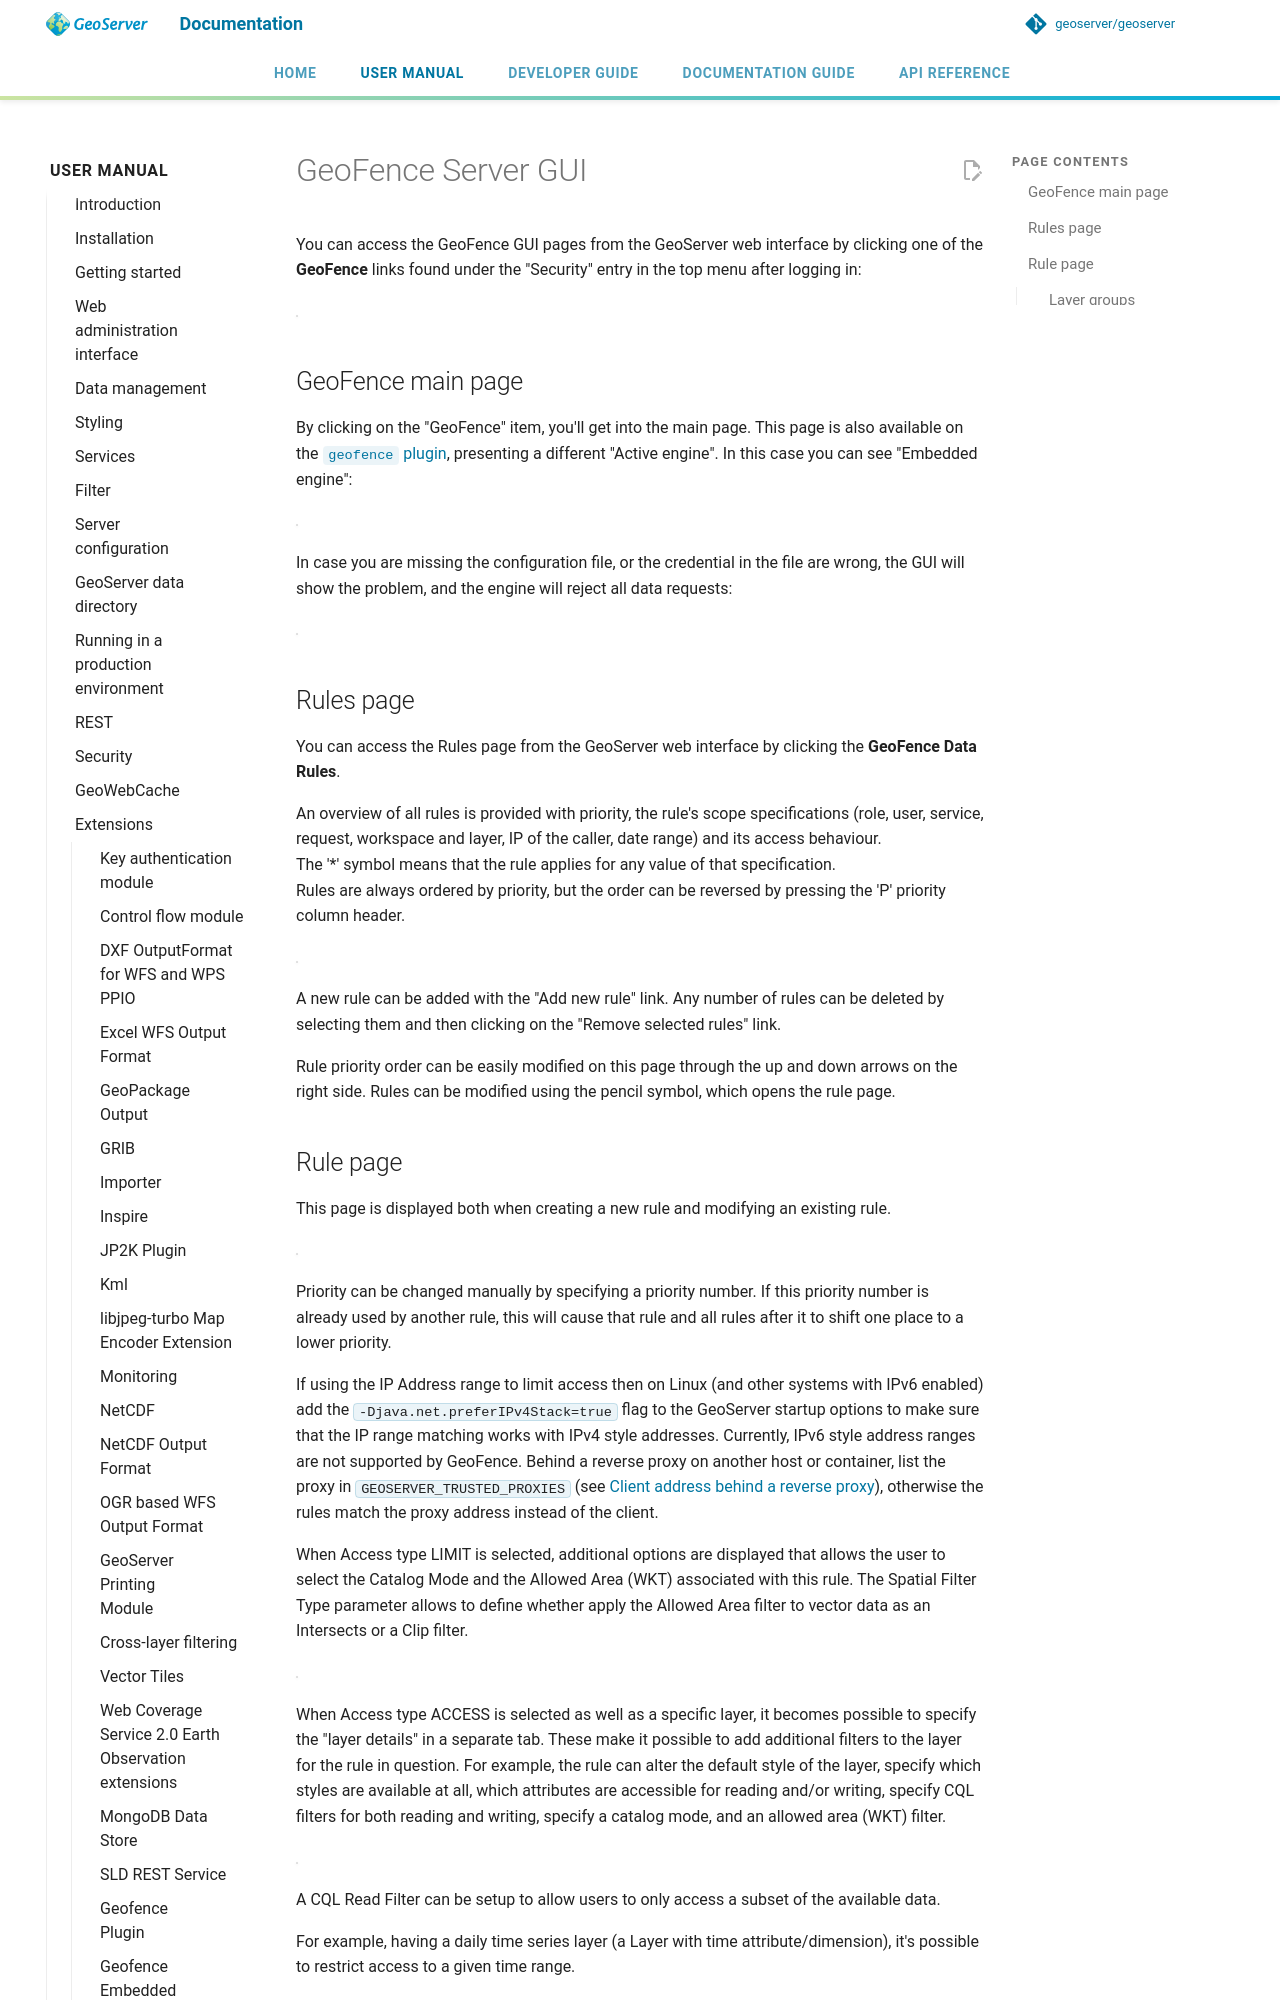

repository: petersmythe/geoserver · page: latest/en/user/extensions/geofence-server/gui/index.html · generator: mkdocs

# GeoFence Server GUI

The GeoFence user interface is a component of the GeoServer web interface. You can access it from the GeoServer web interface by clicking the **GeoFence Data Rules** link, found on the left side of the screen after logging in.

## Rules page

An overview of all rules is provided with priority, the rule's scope specifications (role, user, service, request, workspace and layer) and its access behaviour. The '*' symbol means that the rule applies to all possible values of that specification. Rules are always ordered by priority, but the order can be reversed by pressing the 'P' priority column header.

![](images/rulespage.png)

A new rule can be added with the "Add new rule" link. Any number of rules can be deleted by selecting them and then clicking on the "Remove selected rules" link.

Rule priority order can be easily on this page through the up and down arrows on the right side. Rules can be modified using the pencil symbol, which opens the rule page.
